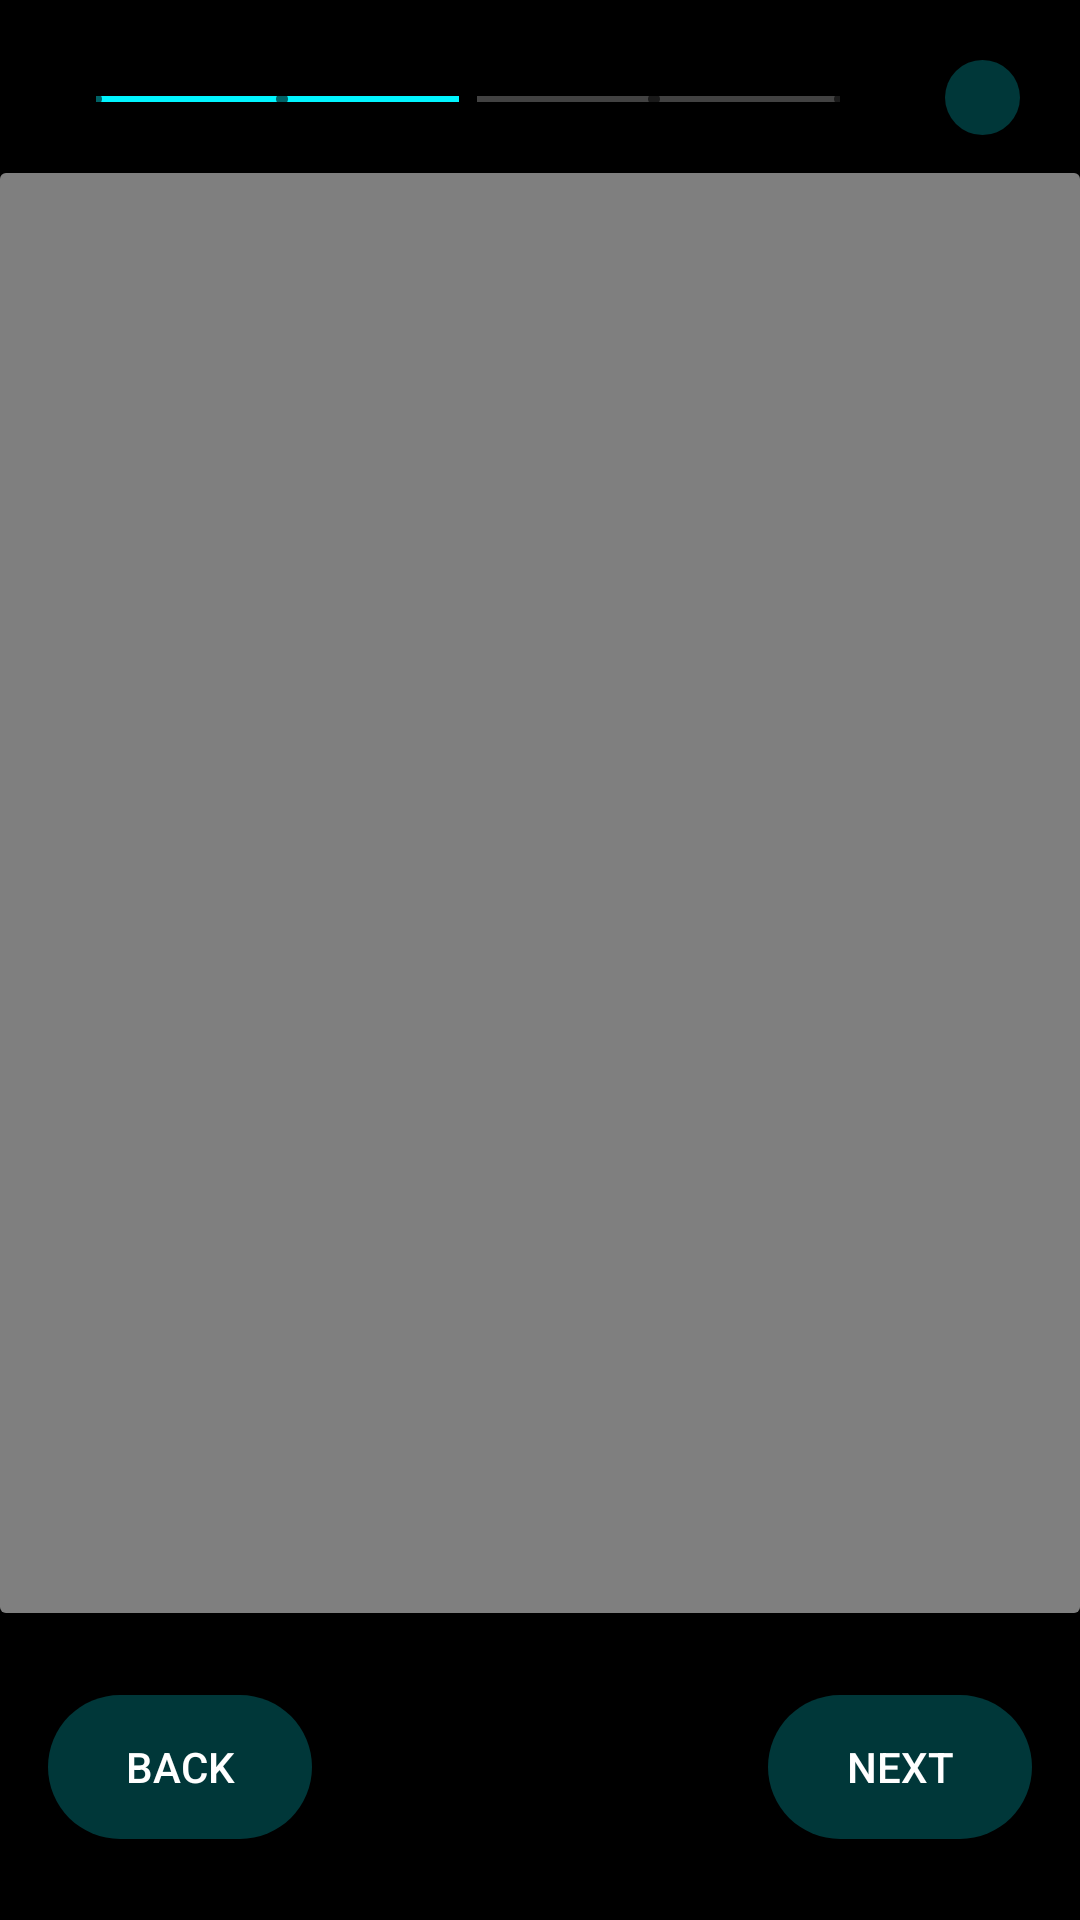

Here is an Android app screen rendered from its layout file. Give the layout XML and the strings, colors and styles it references.
<!-- AndroidManifest.xml: application theme AppTheme -->
<!-- res/layout/fragment_second.xml -->
<?xml version="1.0" encoding="utf-8"?>
<androidx.constraintlayout.widget.ConstraintLayout xmlns:android="http://schemas.android.com/apk/res/android"
    xmlns:app="http://schemas.android.com/apk/res-auto"
    xmlns:tools="http://schemas.android.com/tools"
    android:layout_width="match_parent"
    android:layout_height="match_parent"
    android:keepScreenOn="true"
    tools:context=".SecondFragment"
    android:background="@color/design_default_color_on_secondary">

    <SeekBar
        android:id="@+id/seekBar"
        style="@style/Widget.AppCompat.SeekBar.Discrete"
        android:layout_width="match_parent"
        android:layout_height="wrap_content"
        android:layout_marginStart="16dp"
        android:layout_marginTop="24dp"
        android:layout_marginEnd="64dp"
        android:backgroundTint="#FFFFFF"
        android:foregroundTint="#FFFFFF"
        android:indeterminateTint="#00FFFFFF"
        android:max="4"
        android:progress="2"
        android:progressBackgroundTint="#FFFFFF"
        android:progressTint="#00F5FF"
        android:thumbTint="#00FFFFFF"
        app:layout_constraintEnd_toStartOf="@id/back_button"
        app:layout_constraintStart_toStartOf="parent"
        app:layout_constraintTop_toTopOf="parent" />

    <Button
        android:id="@+id/back_button"
        android:layout_width="25dp"
        android:layout_height="25dp"
        android:layout_marginTop="20dp"
        android:layout_marginEnd="20dp"
        android:background="@drawable/play_button"
        android:foreground="@drawable/ic_clear_24px"
        android:shadowColor="#000000"
        app:layout_constraintEnd_toEndOf="parent"
        app:layout_constraintTop_toTopOf="parent" />

    <androidx.cardview.widget.CardView
        android:id="@+id/video_container"
        android:layout_width="match_parent"
        android:layout_height="480dp"
        android:layout_marginBottom="90dp"
        app:cardBackgroundColor="#0FFFFFFF"
        app:layout_constraintBottom_toBottomOf="parent"
        app:layout_constraintEnd_toEndOf="parent"
        app:layout_constraintStart_toStartOf="parent"
        app:layout_constraintTop_toBottomOf="@+id/back_button">


        <androidx.constraintlayout.widget.ConstraintLayout
            android:layout_width="match_parent"
            android:layout_height="match_parent">

            <VideoView
                android:id="@+id/videoView"
                android:layout_width="wrap_content"
                android:layout_height="wrap_content"
                android:layout_gravity="center"
                android:foregroundGravity="center"
                app:layout_constraintBottom_toBottomOf="parent"
                app:layout_constraintEnd_toEndOf="parent"
                app:layout_constraintStart_toStartOf="parent"
                app:layout_constraintTop_toTopOf="parent" />
        </androidx.constraintlayout.widget.ConstraintLayout>

    </androidx.cardview.widget.CardView>


    <Button
        android:id="@+id/previous_button"
        android:layout_width="wrap_content"
        android:layout_height="wrap_content"
        android:layout_marginStart="16dp"
        android:layout_marginTop="16dp"
        android:layout_marginBottom="16dp"
        android:background="@drawable/play_button"
        android:shadowColor="#FFFFFF"
        android:text="@string/back"
        android:textColor="#FFFFFF"
        app:layout_constraintBottom_toBottomOf="parent"
        app:layout_constraintStart_toStartOf="parent"
        app:layout_constraintTop_toBottomOf="@+id/video_container" />


    <Button
        android:id="@+id/next_button"
        android:layout_width="wrap_content"
        android:layout_height="wrap_content"
        android:layout_marginTop="16dp"
        android:layout_marginEnd="16dp"
        android:layout_marginBottom="16dp"
        android:background="@drawable/play_button"
        android:shadowColor="#FFFFFF"
        android:text="@string/next"
        android:textColor="#FFFFFF"

        app:layout_constraintBottom_toBottomOf="parent"
        app:layout_constraintEnd_toEndOf="parent"
        app:layout_constraintTop_toBottomOf="@+id/video_container" />

    <TextView
        android:id="@+id/timer"
        android:layout_width="wrap_content"
        android:layout_height="wrap_content"
        android:textColor="#FFFFFF"
        app:layout_constraintBottom_toBottomOf="parent"
        app:layout_constraintEnd_toEndOf="parent"
        app:layout_constraintStart_toStartOf="parent"
        app:layout_constraintTop_toBottomOf="@+id/video_container" />

</androidx.constraintlayout.widget.ConstraintLayout>
<!-- resources referenced by this layout -->
<resources>
  <!-- drawable ic_clear_24px (drawable) -->
  <vector android:alpha="0.8" android:height="24dp"
      android:viewportHeight="24" android:viewportWidth="24"
      android:width="24dp" xmlns:android="http://schemas.android.com/apk/res/android">
      <path android:fillColor="#FFFFFF" android:pathData="M19,6.41L17.59,5 12,10.59 6.41,5 5,6.41 10.59,12 5,17.59 6.41,19 12,13.41 17.59,19 19,17.59 13.41,12 19,6.41z"/>
  </vector>
  <!-- drawable ic_navigate_before_24px (drawable) -->
  <vector android:alpha="0.8" android:height="24dp"
      android:viewportHeight="24" android:viewportWidth="24"
      android:width="24dp" xmlns:android="http://schemas.android.com/apk/res/android">
      <path android:fillColor="#FFFFFF" android:pathData="M15.61,7.41L14.2,6l-6,6 6,6 1.41,-1.41L11.03,12l4.58,-4.59z"/>
  </vector>
  <!-- drawable ic_navigate_next_24px (drawable) -->
  <vector android:alpha="0.8" android:height="24dp"
      android:viewportHeight="24" android:viewportWidth="24"
      android:width="24dp" xmlns:android="http://schemas.android.com/apk/res/android">
      <path android:fillColor="#FFFFFF" android:pathData="M10.02,6L8.61,7.41 13.19,12l-4.58,4.59L10.02,18l6,-6 -6,-6z"/>
  </vector>
  <!-- drawable play_button (drawable) -->
  <?xml version="1.0" encoding="utf-8"?>
  <shape xmlns:android="http://schemas.android.com/apk/res/android"
  android:shape="rectangle">
  <solid android:color="#3900F5FF" />
  <corners android:radius="300dp" />
  </shape>
  <string name="back">Back</string>
  <string name="next">Next</string>
  <style name="AppTheme" parent="Theme.AppCompat.Light.DarkActionBar">
          
          <item name="colorPrimary">@color/design_default_color_secondary_variant</item>
          <item name="colorPrimaryDark">@color/design_default_color_secondary_variant</item>
          <item name="colorAccent">@color/colorAccent</item>
      </style>
  <color name="colorAccent">#03DAC5</color>
</resources>
